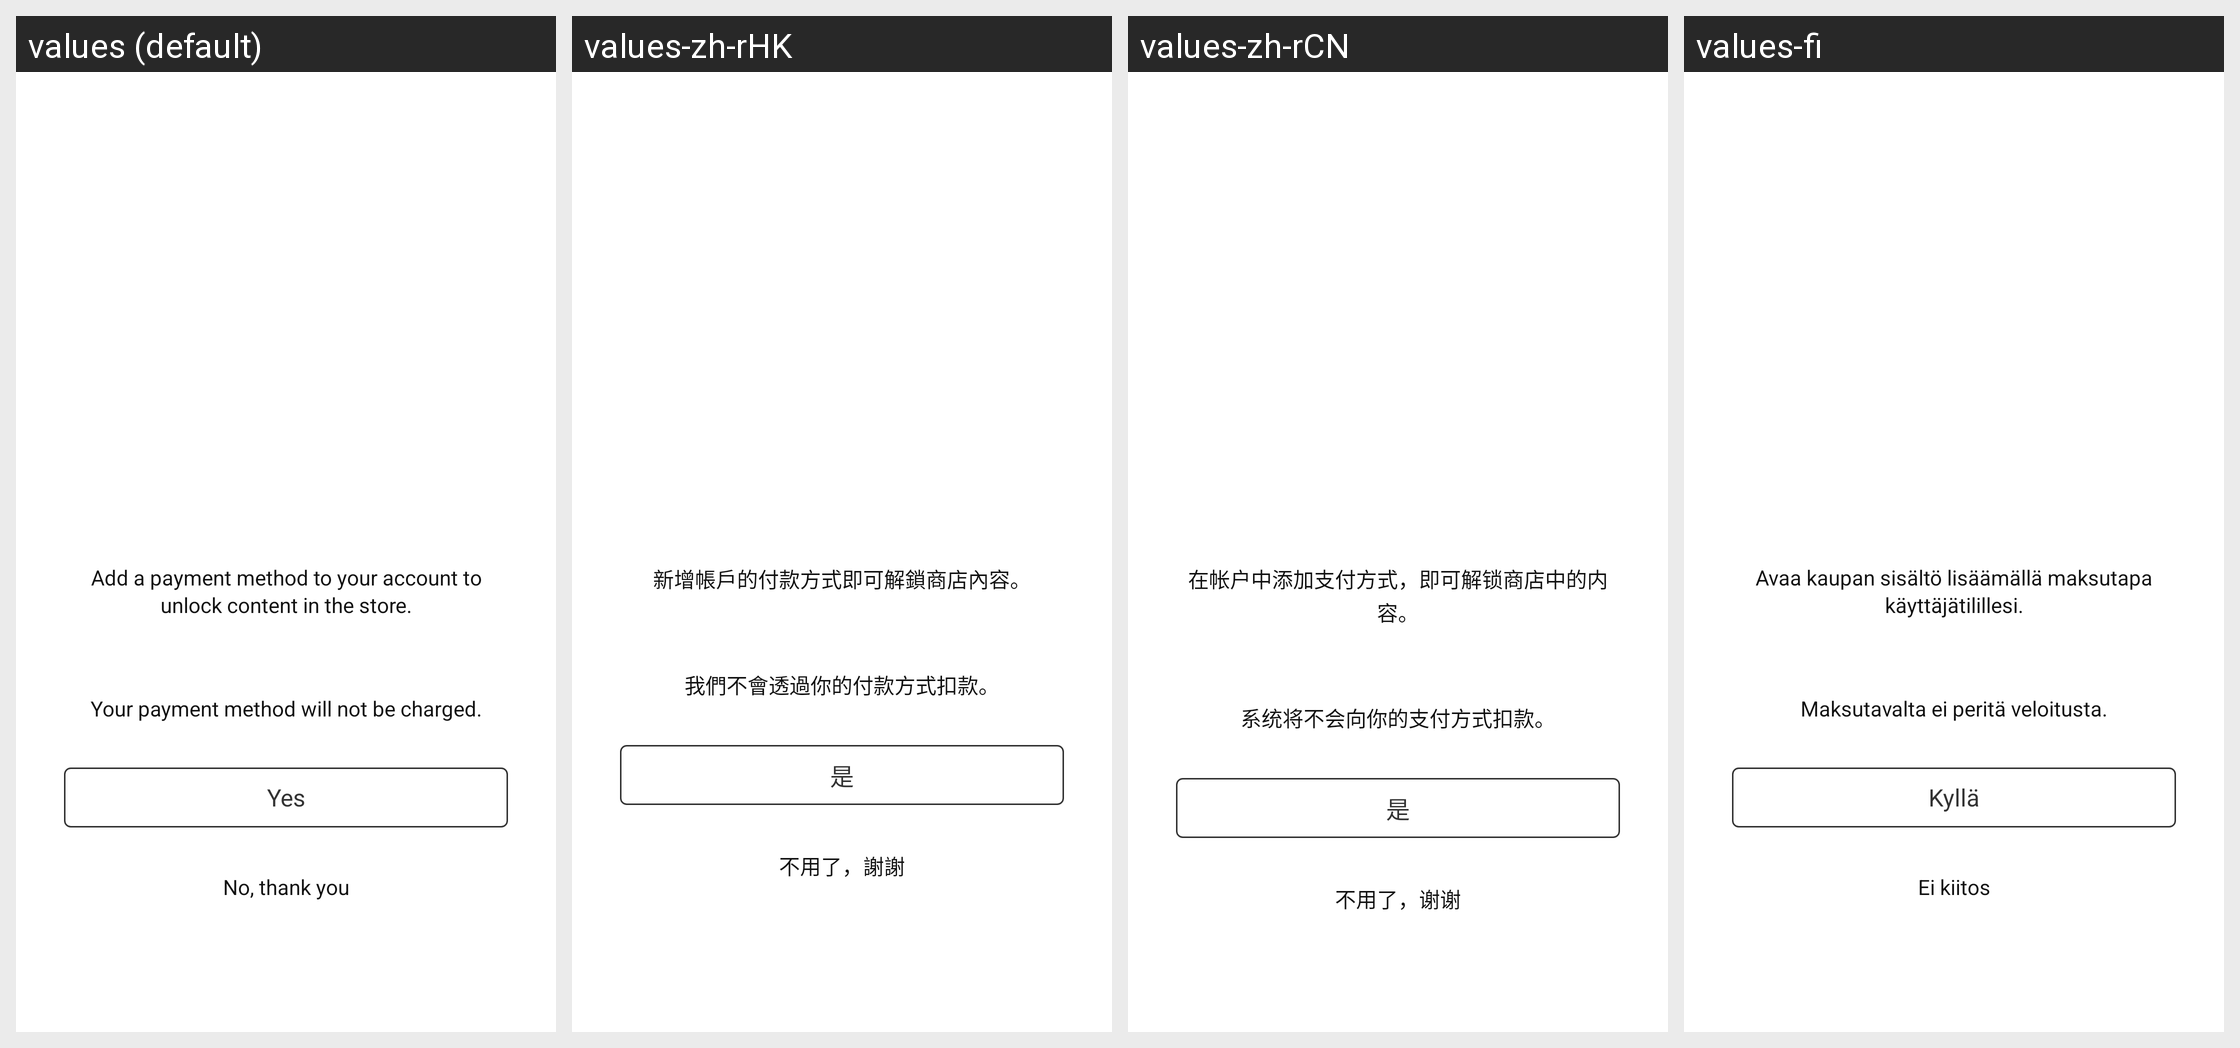

This grid shows one Android layout under several languages. Give, for every string resource on the screen, its name, the default text and each shown locale's text.
Android screen res/layout/user_payment_methods_on_free_purchase_fragment.xml rendered under 4 locales, left to right: values (default), values-zh-rHK, values-zh-rCN, values-fi. Device: Nexus 5 (rendered at 1080×1920; each locale shown at half size, 540×960, under a caption strip naming it); theme Theme.Light.NoActionBar.
Other locales in the repository, not shown: values-af, values-am, values-ar, values-as, values-az, values-be, values-bg, values-bn, values-bs, values-ca, values-cs, values-da, values-de, values-el, values-en-rGB, values-es, values-es-rES, values-es-rUS, values-et, values-eu, values-fa, values-fr, values-fr-rCA, values-gl, values-gu, values-hi, values-hr, values-hu, values-hy, values-in, values-is, values-it, values-iw, values-ja, values-ka, values-kk, values-km, values-kn, values-ko, values-ky, values-lo, values-lt, values-lv, values-mk, values-ml, values-mn, values-mr, values-ms, values-my, values-nb, values-ne, values-nl, values-or, values-pa, values-pl, values-pt, values-pt-rBR, values-pt-rPT, values-ro, values-ru, values-si, values-sk, values-sl, values-sq, values-sr, values-sv, values-sw, values-ta, values-te, values-th, values-tl, values-tr, values-uk, values-ur, values-uz, values-vi, values-zh-rTW, values-zu.
Strings drawn on this screen, with the default value and each locale's value (text and hints the layout hard-codes, and strings that could not be matched under every locale, appear in the picture but are not listed):

roadblock_add_payment_method_unlock_content_text
  values: Add a payment method to your account to unlock content in the store.
  values-zh-rHK: 新增帳戶的付款方式即可解鎖商店內容。
  values-zh-rCN: 在帐户中添加支付方式，即可解锁商店中的内容。
  values-fi: Avaa kaupan sisältö lisäämällä maksutapa käyttäjätilillesi.

roadblock_add_payment_method_wont_be_charged_text
  values: Your payment method will not be charged.
  values-zh-rHK: 我們不會透過你的付款方式扣款。
  values-zh-rCN: 系统将不会向你的支付方式扣款。
  values-fi: Maksutavalta ei peritä veloitusta.

roadblock_add_payment_method_unlock_content_cta
  values: Yes
  values-zh-rHK: 是
  values-zh-rCN: 是
  values-fi: Kyllä

roadblock_skip_payment_method_unlock_content_text
  values: No, thank you
  values-zh-rHK: 不用了，謝謝
  values-zh-rCN: 不用了，谢谢
  values-fi: Ei kiitos
